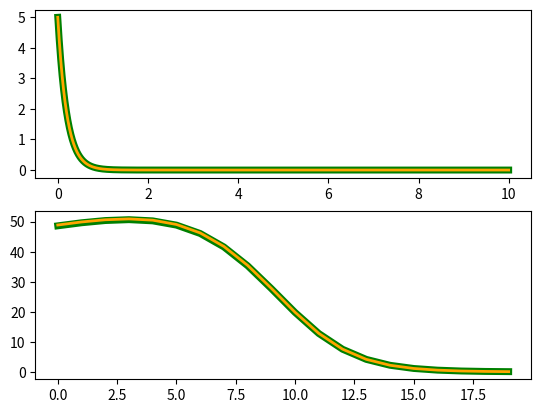

Python code for this plot:
import numpy as np
import matplotlib.pyplot as plt


# equation dx/dt = -k * x
k_true = 5
k_start = 10

x0 = 5
t0 = 0
tn = 10

dt = 0.001
t = np.arange(t0, tn, dt)

####################################################
x_analitic_t = x0 * np.exp(-k_true * t)
x_numetric_t = np.zeros_like(t)
x_numetric_t[0] = x0

for idx in range(x_numetric_t.size - 1):
    x_numetric_t[idx + 1] = x_numetric_t[idx] * (1 - k_true * dt)

####################################################

learning_rate = 0.01
k = k_start

dL_dk_analitic = np.zeros(20, dtype=np.float64)
dL_dk_numetric = np.zeros_like(dL_dk_analitic)
for ls_idx in range(dL_dk_analitic.size):
    x_analitic_s = x0 * np.exp(-k * t)
    L = 0.5*np.sum( (x_analitic_s - x_analitic_t)**2 )
    dL_dk_analitic[ls_idx] = np.sum( (x_analitic_s - x_analitic_t)*x0*np.exp(-k * t) * (-t)  )

    lamda_lg = np.zeros_like(t)
    for idx in t.size-np.arange(t.size)-2:
        lamda_lg[idx] = lamda_lg[idx+1] - dt * (lamda_lg[idx+1]*k - x_analitic_s[idx+1] + x_analitic_t[idx+1])


    dL_dk_numetric[ls_idx] = -np.sum(lamda_lg * x_analitic_s) # *dt


    k = k - learning_rate*dL_dk_numetric[ls_idx]  # dL_dk_analitic[ls_idx]

    #print(dL_dk_analitic, dL_dk_numetric)


fig, axes = plt.subplots(nrows=2)
axes[0].plot(t, x_analitic_t, color='green', linewidth=5)
axes[0].plot(t, x_analitic_s, color='orange', linewidth=2)

axes[1].plot(dL_dk_analitic, color='green', linewidth=5)
axes[1].plot(dL_dk_numetric, color='orange', linewidth=2)
plt.show()